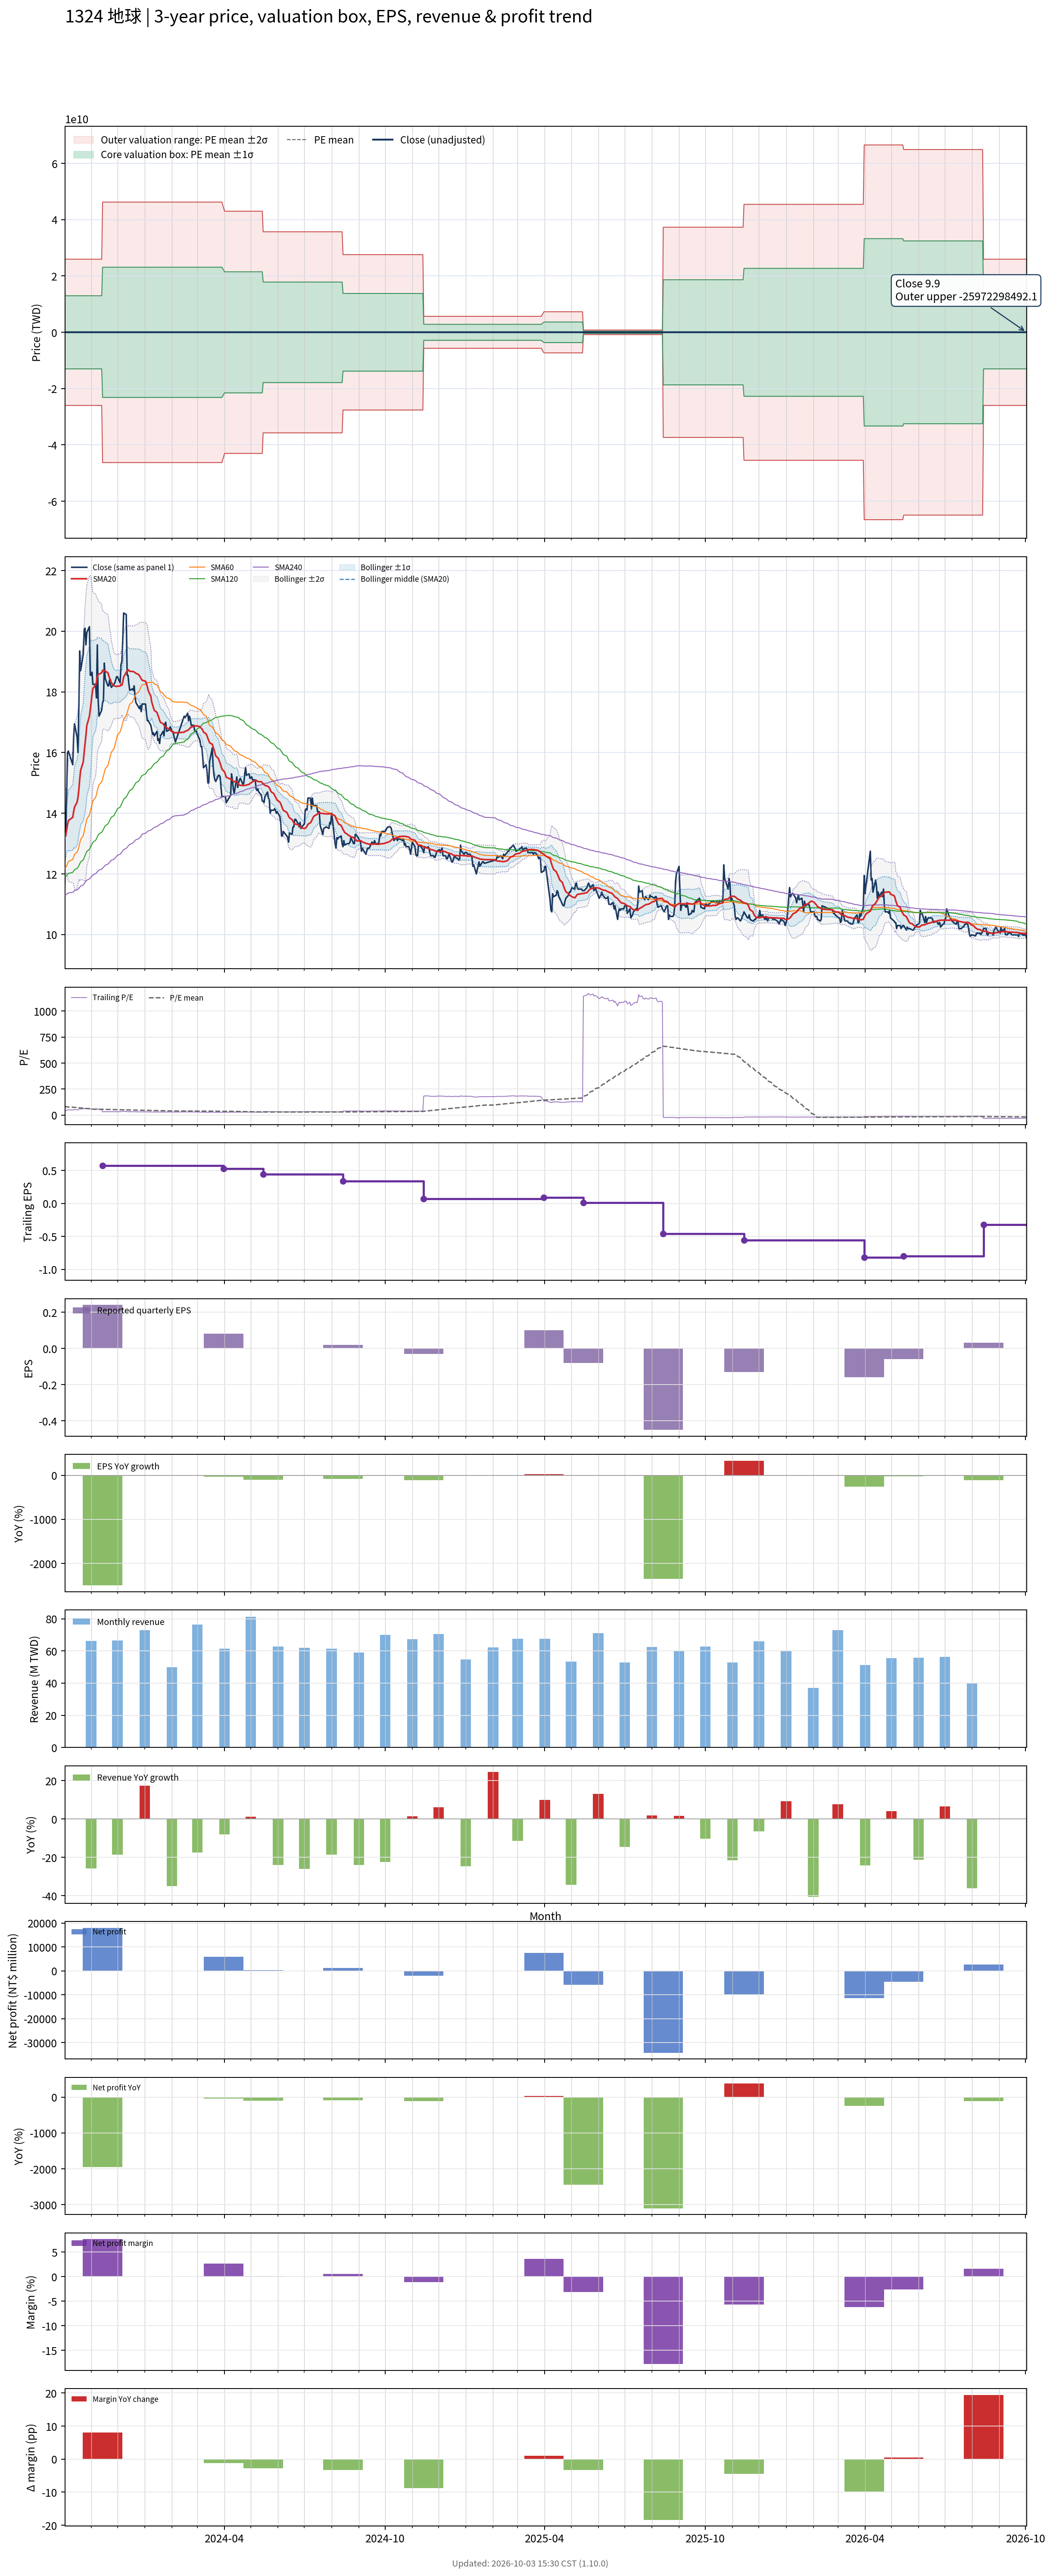

Data behind this chart, as committed beside it:
# chart-version: skill-stock-dynamic-val…
date, close, available_date, period_end, eps, ttm_eps, pe, pe_mean, pe_std, price_m2, price_m1, price_mean, price_p1, price_p2, forward_eps, forward_pe, forward_pe_mean, forward_pe_std, forward_price_m2, forward_price_m1, forward_price_mean, forward_price_p1, forward_price_p2, sma20
2023-10-02, 13.75, 2023-08-14, 2023-06-30, 0.12, 0.32, 42.97, 81.65, 40581716403, -25972298472, -12986149223, 26.13, 12986149275, 25972298524, , , , , , , , , , 13.21
2023-10-03, 13.25, 2023-08-14, 2023-06-30, 0.12, 0.32, 41.41, 80.4, 40581716403, -25972298472, -12986149223, 25.73, 12986149275, 25972298524, , , , , , , , , , 13.29
2023-10-04, 14.55, 2023-08-14, 2023-06-30, 0.12, 0.32, 45.47, 79.19, 40581716403, -25972298473, -12986149224, 25.34, 12986149274, 25972298523, , , , , , , , , , 13.43
2023-10-05, 16, 2023-08-14, 2023-06-30, 0.12, 0.32, 50, 78.02, 40581716403, -25972298473, -12986149224, 24.97, 12986149274, 25972298523, , , , , , , , , , 13.62
2023-10-06, 16.05, 2023-08-14, 2023-06-30, 0.12, 0.32, 50.16, 76.84, 40581716403, -25972298473, -12986149224, 24.59, 12986149274, 25972298522, , , , , , , , , , 13.76
2023-10-11, 15.6, 2023-08-14, 2023-06-30, 0.12, 0.32, 48.75, 75.66, 40581716403, -25972298474, -12986149225, 24.21, 12986149273, 25972298522, , , , , , , , , , 13.87
2023-10-12, 16.5, 2023-08-14, 2023-06-30, 0.12, 0.32, 51.56, 74.49, 40581716403, -25972298474, -12986149225, 23.84, 12986149273, 25972298522, , , , , , , , , , 14.05
2023-10-13, 16.95, 2023-08-14, 2023-06-30, 0.12, 0.32, 52.97, 73.34, 40581716403, -25972298474, -12986149225, 23.47, 12986149272, 25972298521, , , , , , , , , , 14.2
2023-10-16, 16.5, 2023-08-14, 2023-06-30, 0.12, 0.32, 51.56, 72.18, 40581716403, -25972298475, -12986149226, 23.1, 12986149272, 25972298521, , , , , , , , , , 14.37
2023-10-17, 16, 2023-08-14, 2023-06-30, 0.12, 0.32, 50, 71.01, 40581716403, -25972298475, -12986149226, 22.72, 12986149272, 25972298521, , , , , , , , , , 14.53
2023-10-18, 17.6, 2023-08-14, 2023-06-30, 0.12, 0.32, 55, 69.88, 40581716403, -25972298476, -12986149227, 22.36, 12986149271, 25972298520, , , , , , , , , , 14.79
2023-10-19, 19.35, 2023-08-14, 2023-06-30, 0.12, 0.32, 60.47, 68.8, 40581716403, -25972298476, -12986149227, 22.02, 12986149271, 25972298520, , , , , , , , , , 15.14
2023-10-20, 18.7, 2023-08-14, 2023-06-30, 0.12, 0.32, 58.44, 67.7, 40581716403, -25972298476, -12986149227, 21.66, 12986149271, 25972298520, , , , , , , , , , 15.41
2023-10-23, 19.25, 2023-08-14, 2023-06-30, 0.12, 0.32, 60.16, 66.61, 40581716403, -25972298477, -12986149228, 21.32, 12986149270, 25972298519, , , , , , , , , , 15.69
2023-10-24, 20.05, 2023-08-14, 2023-06-30, 0.12, 0.32, 62.66, 65.56, 40581716403, -25972298477, -12986149228, 20.98, 12986149270, 25972298519, , , , , , , , , , 16.01
2023-10-25, 20.1, 2023-08-14, 2023-06-30, 0.12, 0.32, 62.81, 64.44, 40581716403, -25972298477, -12986149228, 20.62, 12986149270, 25972298519, , , , , , , , , , 16.28
2023-10-26, 19.55, 2023-08-14, 2023-06-30, 0.12, 0.32, 61.09, 63.35, 40581716403, -25972298478, -12986149229, 20.27, 12986149269, 25972298518, , , , , , , , , , 16.55
2023-10-27, 19.95, 2023-08-14, 2023-06-30, 0.12, 0.32, 62.34, 62.26, 40581716403, -25972298478, -12986149229, 19.92, 12986149269, 25972298518, , , , , , , , , , 16.89
2023-10-30, 20.15, 2023-08-14, 2023-06-30, 0.12, 0.32, 62.97, 61.16, 40581716403, -25972298478, -12986149229, 19.57, 12986149269, 25972298517, , , , , , , , , , 17.2
2023-10-31, 18.55, 2023-08-14, 2023-06-30, 0.12, 0.32, 57.97, 60.01, 40581716403, -25972298479, -12986149230, 19.2, 12986149268, 25972298517, , , , , , , , , , 17.42
2023-11-01, 18.55, 2023-08-14, 2023-06-30, 0.12, 0.32, 57.97, 58.89, 40581716403, -25972298479, -12986149230, 18.84, 12986149268, 25972298517, , , , , , , , , , 17.66
2023-11-02, 18.65, 2023-08-14, 2023-06-30, 0.12, 0.32, 58.28, 57.77, 40581716403, -25972298479, -12986149230, 18.49, 12986149267, 25972298516, , , , , , , , , , 17.93
2023-11-03, 18.25, 2023-08-14, 2023-06-30, 0.12, 0.32, 57.03, 56.72, 40581716403, -25972298480, -12986149231, 18.15, 12986149267, 25972298516, , , , , , , , , , 18.11
2023-11-06, 18.25, 2023-08-14, 2023-06-30, 0.12, 0.32, 57.03, 55.64, 40581716403, -25972298480, -12986149231, 17.8, 12986149267, 25972298516, , , , , , , , , , 18.23
2023-11-07, 17.8, 2023-08-14, 2023-06-30, 0.12, 0.32, 55.62, 55.56, 40581716403, -25972298480, -12986149231, 17.78, 12986149267, 25972298516, , , , , , , , , , 18.32
2023-11-08, 19.55, 2023-08-14, 2023-06-30, 0.12, 0.32, 61.09, 55.54, 40581716403, -25972298480, -12986149231, 17.77, 12986149267, 25972298516, , , , , , , , , , 18.51
2023-11-09, 17.7, 2023-08-14, 2023-06-30, 0.12, 0.32, 55.31, 55.47, 40581716403, -25972298480, -12986149231, 17.75, 12986149267, 25972298516, , , , , , , , , , 18.57
2023-11-10, 17.2, 2023-08-14, 2023-06-30, 0.12, 0.32, 53.75, 55.38, 40581716403, -25972298480, -12986149231, 17.72, 12986149267, 25972298516, , , , , , , , , , 18.59
2023-11-13, 17.4, 2023-08-14, 2023-06-30, 0.12, 0.32, 54.38, 55.3, 40581716403, -25972298480, -12986149231, 17.7, 12986149267, 25972298516, , , , , , , , , , 18.63
2023-11-14, 17.65, 2023-11-14, 2023-09-30, 0.24, 0.57, 30.96, 55.02, 40581716403, -46263156668, -23131578318, 31.36, 23131578381, 46263156731, , , , , , , , , , 18.71
2023-11-15, 17.7, 2023-11-14, 2023-09-30, 0.24, 0.57, 31.05, 54.74, 40581716403, -46263156668, -23131578318, 31.2, 23131578381, 46263156731, , , , , , , , , , 18.72
2023-11-16, 18.95, 2023-11-14, 2023-09-30, 0.24, 0.57, 33.25, 54.48, 40581716403, -46263156668, -23131578319, 31.05, 23131578381, 46263156730, , , , , , , , , , 18.7
2023-11-17, 18.45, 2023-11-14, 2023-09-30, 0.24, 0.57, 32.37, 54.2, 40581716403, -46263156668, -23131578319, 30.9, 23131578381, 46263156730, , , , , , , , , , 18.68
2023-11-20, 18.2, 2023-11-14, 2023-09-30, 0.24, 0.57, 31.93, 53.95, 40581716403, -46263156669, -23131578319, 30.75, 23131578380, 46263156730, , , , , , , , , , 18.63
2023-11-21, 18.2, 2023-11-14, 2023-09-30, 0.24, 0.57, 31.93, 53.68, 40581716403, -46263156669, -23131578319, 30.6, 23131578380, 46263156730, , , , , , , , , , 18.54
2023-11-22, 18.4, 2023-11-14, 2023-09-30, 0.24, 0.57, 32.28, 53.42, 40581716403, -46263156669, -23131578319, 30.45, 23131578380, 46263156730, , , , , , , , , , 18.45
2023-11-23, 18.25, 2023-11-14, 2023-09-30, 0.24, 0.57, 32.02, 53.15, 40581716403, -46263156669, -23131578319, 30.29, 23131578380, 46263156730, , , , , , , , , , 18.39
2023-11-24, 18.15, 2023-11-14, 2023-09-30, 0.24, 0.57, 31.84, 52.87, 40581716403, -46263156669, -23131578320, 30.14, 23131578380, 46263156730, , , , , , , , , , 18.3
2023-11-27, 18.25, 2023-11-14, 2023-09-30, 0.24, 0.57, 32.02, 52.6, 40581716403, -46263156669, -23131578320, 29.98, 23131578380, 46263156729, , , , , , , , , , 18.2
2023-11-28, 18.3, 2023-11-14, 2023-09-30, 0.24, 0.57, 32.11, 52.32, 40581716403, -46263156670, -23131578320, 29.83, 23131578380, 46263156729, , , , , , , , , , 18.19
2023-11-29, 18.4, 2023-11-14, 2023-09-30, 0.24, 0.57, 32.28, 52.05, 40581716403, -46263156670, -23131578320, 29.67, 23131578379, 46263156729, , , , , , , , , , 18.18
2023-11-30, 18.5, 2023-11-14, 2023-09-30, 0.24, 0.57, 32.46, 51.78, 40581716403, -46263156670, -23131578320, 29.51, 23131578379, 46263156729, , , , , , , , , , 18.18
2023-12-01, 18.5, 2023-11-14, 2023-09-30, 0.24, 0.57, 32.46, 51.51, 40581716403, -46263156670, -23131578320, 29.36, 23131578379, 46263156729, , , , , , , , , , 18.19
2023-12-04, 18.3, 2023-11-14, 2023-09-30, 0.24, 0.57, 32.11, 51.24, 40581716403, -46263156670, -23131578320, 29.21, 23131578379, 46263156729, , , , , , , , , , 18.19
2023-12-05, 18.9, 2023-11-14, 2023-09-30, 0.24, 0.57, 33.16, 50.98, 40581716403, -46263156670, -23131578321, 29.06, 23131578379, 46263156728, , , , , , , , , , 18.25
2023-12-06, 19, 2023-11-14, 2023-09-30, 0.24, 0.57, 33.33, 50.71, 40581716403, -46263156670, -23131578321, 28.91, 23131578379, 46263156728, , , , , , , , , , 18.22
2023-12-07, 19.7, 2023-11-14, 2023-09-30, 0.24, 0.57, 34.56, 50.46, 40581716403, -46263156671, -23131578321, 28.76, 23131578378, 46263156728, , , , , , , , , , 18.32
2023-12-08, 20.6, 2023-11-14, 2023-09-30, 0.24, 0.57, 36.14, 50.21, 40581716403, -46263156671, -23131578321, 28.62, 23131578378, 46263156728, , , , , , , , , , 18.49
2023-12-11, 20.55, 2023-11-14, 2023-09-30, 0.24, 0.57, 36.05, 49.96, 40581716403, -46263156671, -23131578321, 28.48, 23131578378, 46263156728, , , , , , , , , , 18.65
2023-12-12, 18.55, 2023-11-14, 2023-09-30, 0.24, 0.57, 32.54, 49.68, 40581716403, -46263156671, -23131578321, 28.32, 23131578378, 46263156728, , , , , , , , , , 18.69
2023-12-13, 18.55, 2023-11-14, 2023-09-30, 0.24, 0.57, 32.54, 49.4, 40581716403, -46263156671, -23131578322, 28.16, 23131578378, 46263156728, , , , , , , , , , 18.73
2023-12-14, 18.25, 2023-11-14, 2023-09-30, 0.24, 0.57, 32.02, 49.12, 40581716403, -46263156671, -23131578322, 28, 23131578378, 46263156727, , , , , , , , , , 18.7
2023-12-15, 18.05, 2023-11-14, 2023-09-30, 0.24, 0.57, 31.67, 48.83, 40581716403, -46263156672, -23131578322, 27.83, 23131578378, 46263156727, , , , , , , , , , 18.68
2023-12-18, 18.1, 2023-11-14, 2023-09-30, 0.24, 0.57, 31.75, 48.55, 40581716403, -46263156672, -23131578322, 27.67, 23131578377, 46263156727, , , , , , , , , , 18.68
2023-12-19, 18.05, 2023-11-14, 2023-09-30, 0.24, 0.57, 31.67, 48.26, 40581716403, -46263156672, -23131578322, 27.51, 23131578377, 46263156727, , , , , , , , , , 18.67
2023-12-20, 18.2, 2023-11-14, 2023-09-30, 0.24, 0.57, 31.93, 47.98, 40581716403, -46263156672, -23131578322, 27.35, 23131578377, 46263156727, , , , , , , , , , 18.66
2023-12-21, 17.85, 2023-11-14, 2023-09-30, 0.24, 0.57, 31.32, 47.69, 40581716403, -46263156672, -23131578323, 27.18, 23131578377, 46263156727, , , , , , , , , , 18.64
2023-12-22, 17.65, 2023-11-14, 2023-09-30, 0.24, 0.57, 30.96, 47.4, 40581716403, -46263156672, -23131578323, 27.02, 23131578377, 46263156726, , , , , , , , , , 18.61
2023-12-25, 17.5, 2023-11-14, 2023-09-30, 0.24, 0.57, 30.7, 47.11, 40581716403, -46263156673, -23131578323, 26.85, 23131578377, 46263156726, , , , , , , , , , 18.57
... 670 more rows
